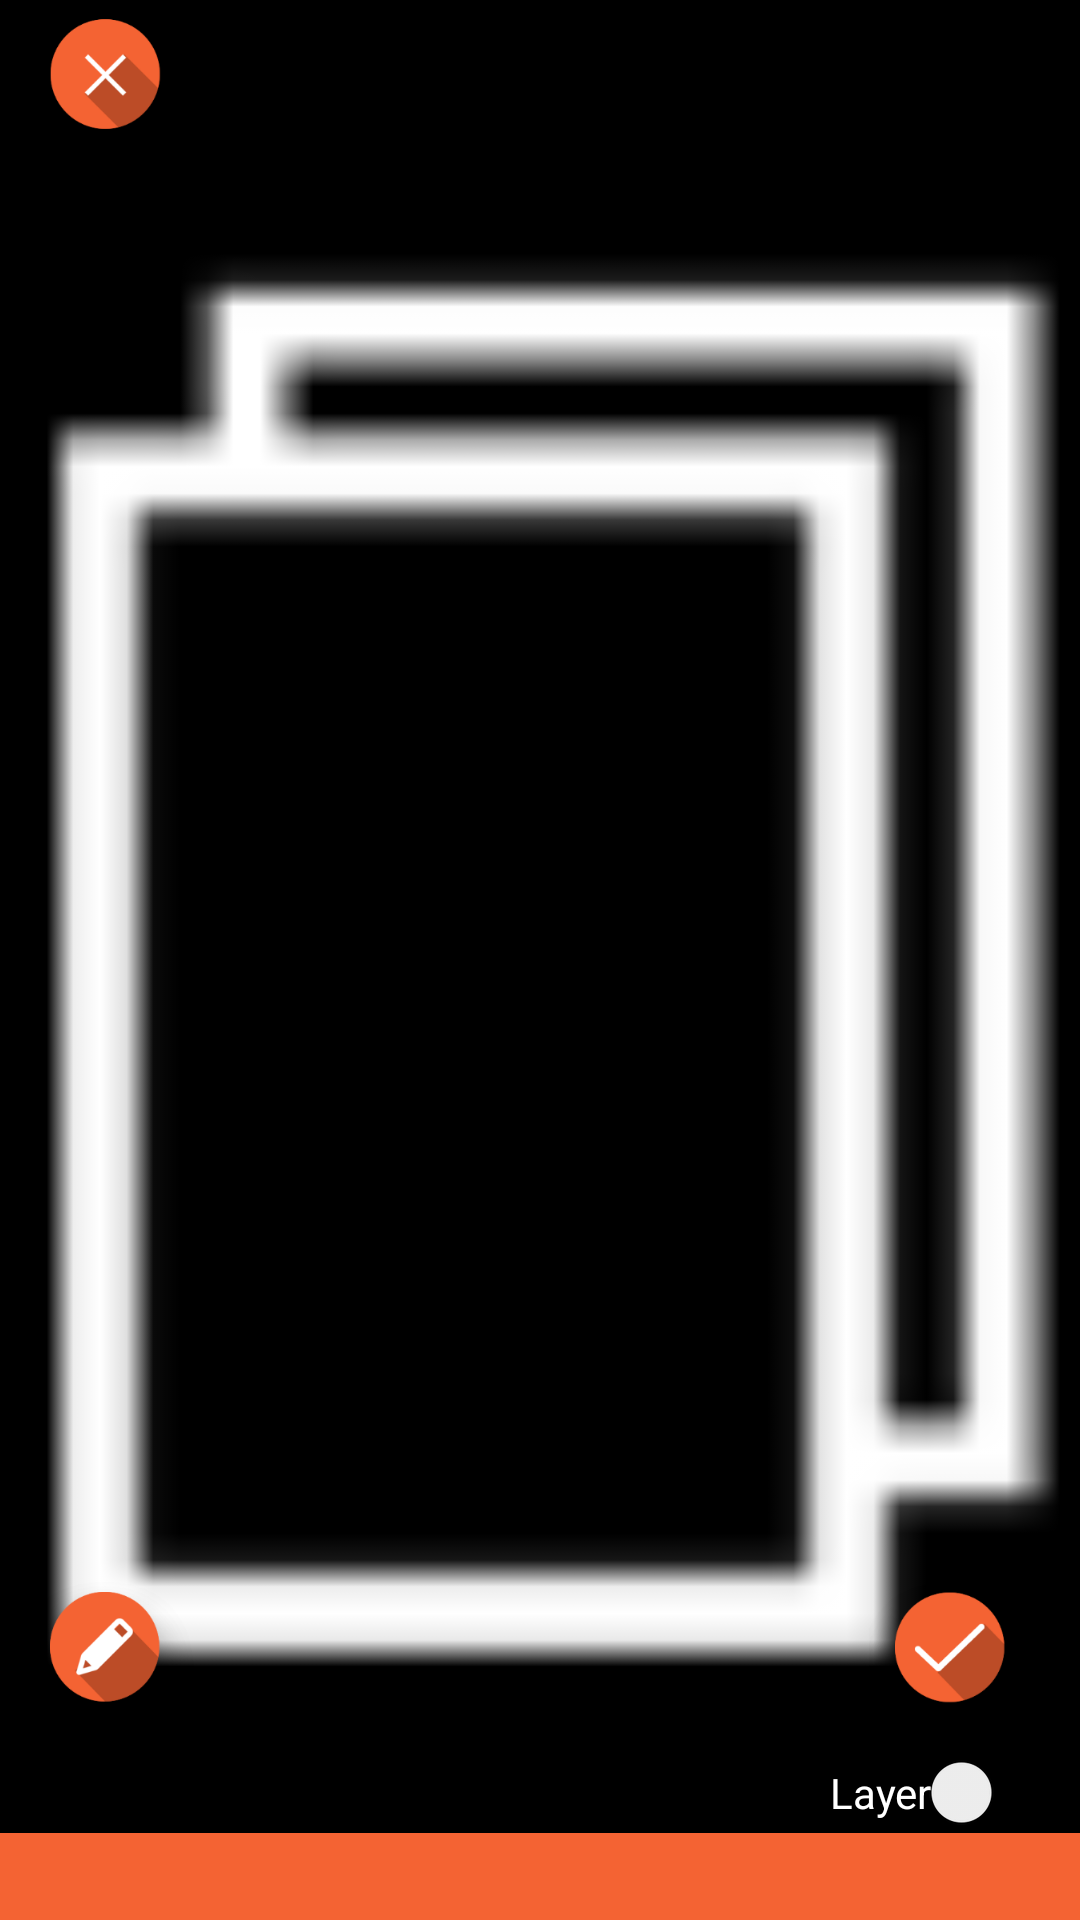

Android layout source for this screen:
<!-- AndroidManifest.xml: application theme MyMaterialTheme -->
<!-- res/layout/fragment_selected_image.xml -->
<?xml version="1.0" encoding="utf-8"?>
<RelativeLayout xmlns:android="http://schemas.android.com/apk/res/android"
    android:layout_width="match_parent"
    xmlns:app="http://schemas.android.com/apk/res-auto"
    android:background="@color/black"
    android:clickable="true"
    android:layout_height="match_parent">

    <FrameLayout xmlns:android="http://schemas.android.com/apk/res/android"
        android:id="@+id/frame"
        android:layout_width="match_parent"
        android:layout_height="match_parent">

        <ImageView
            android:id="@+id/image"
            android:layout_width="match_parent"
            android:layout_height="match_parent"
            android:background="?attr/selectableItemBackground"
            android:scaleType="centerCrop"
            android:src="@drawable/ic_action_multiple" />
<RelativeLayout
    android:layout_width="match_parent"
    android:layout_height="wrap_content">
    <TextView
        android:elevation="5dp"
        android:layout_gravity="start|top"
        android:padding="@dimen/padding_5dp"
        android:visibility="gone"
        android:layout_marginLeft="@dimen/margin_10_dp"
        android:gravity="center"
        android:drawableLeft="@drawable/distance"
        android:id="@+id/distance_text"
        android:layout_alignParentLeft="true"
        android:textColor="@color/white"
        android:text="122 km"
        android:layout_width="wrap_content"
        android:layout_height="wrap_content"
        android:layout_weight="0.5"
        />
    <ImageView
        android:layout_below="@+id/distance_text"
        android:id="@+id/cross"
        android:layout_width="wrap_content"
        android:layout_height="60dp"
        android:layout_gravity="start|top"
        android:background="?attr/selectableItemBackground"
        android:src="@drawable/ic_cross_icon" />
    <ImageView
        android:visibility="gone"
        android:src="@drawable/ic_action_multiple"
        android:id="@+id/watermark_image"
        android:layout_width="60dp"
        android:layout_height="60dp"
        android:layout_alignParentEnd="true"
        android:layout_alignParentRight="true"
        android:background="?attr/selectableItemBackground"
        />



</RelativeLayout>



        <RelativeLayout
            android:layout_width="match_parent"
            android:layout_height="wrap_content"
            android:layout_gravity="bottom">

            <ImageView
                android:id="@+id/edit"
                android:layout_width="wrap_content"
                android:layout_height="60dp"
                android:layout_above="@+id/ll_bottontext"
                android:layout_alignParentLeft="true"
                android:background="?attr/selectableItemBackground"
                android:src="@drawable/ic_edit_icon" />

            <ImageView
                android:id="@+id/save"
                android:layout_width="wrap_content"
                android:layout_height="60dp"
                android:layout_above="@+id/ll_bottontext"
                android:layout_alignParentRight="true"
                android:layout_gravity="end|bottom"
                android:background="?attr/selectableItemBackground"
                android:src="@drawable/ic_save_icon" />

            <LinearLayout
                android:id="@+id/ll_bottontext"
                android:layout_width="match_parent"
                android:layout_height="wrap_content"
                android:layout_alignParentBottom="true"
                android:orientation="vertical">


                <android.support.v7.widget.SwitchCompat
                        android:id="@+id/switch1"
                        android:layout_width="wrap_content"
                        android:layout_height="wrap_content"
                        android:layout_alignParentRight="true"
                        android:layout_gravity="end|bottom"
                        android:layout_marginRight="@dimen/margin_10_dp"
                        android:drawablePadding="@dimen/padding_5dp"
                        android:shadowColor="@color/appcolor"
                        android:text="Layer"
                        android:textColor="@color/white"
                        android:theme="@style/Color1SwitchStyle" />



                <TextView
                    android:id="@+id/text"
                    android:layout_width="match_parent"
                    android:layout_height="wrap_content"
                    android:layout_alignParentBottom="true"
                    android:background="@color/appcolor"
                    android:padding="@dimen/size_5_dp"
                    android:textColor="@color/white" />


            </LinearLayout>

        </RelativeLayout>

    </FrameLayout>
</RelativeLayout>
<!-- resources referenced by this layout -->
<resources>
  <color name="appcolor">#F46333</color>
  <color name="black">#000</color>
  <color name="white">#fff</color>
  <dimen name="margin_10_dp">10dp</dimen>
  <dimen name="padding_5dp">5dp</dimen>
  <dimen name="size_5_dp">5dp</dimen>
  <!-- drawable ic_action_multiple: png bitmap (drawable-hdpi, 248 bytes) -->
  <style name="Color1SwitchStyle">
          <item name="colorControlActivated">@color/appcolor</item>
      </style>
  <style name="MyMaterialTheme" parent="MyMaterialTheme.Base">
  
  
      </style>
  <style name="MyMaterialTheme.Base" parent="Theme.AppCompat.Light.DarkActionBar">
          <item name="windowNoTitle">true</item>
          <item name="windowActionBar">false</item>
          <item name="colorPrimary">@color/colorPrimary</item>
          <item name="colorPrimaryDark">@color/colorPrimaryDark</item>
          <item name="colorAccent">@color/colorAccent</item>
      </style>
  <color name="colorPrimary">#CA522B</color>
  <color name="colorPrimaryDark">#CA522B</color>
  <color name="colorAccent">#CA522B</color>
</resources>
